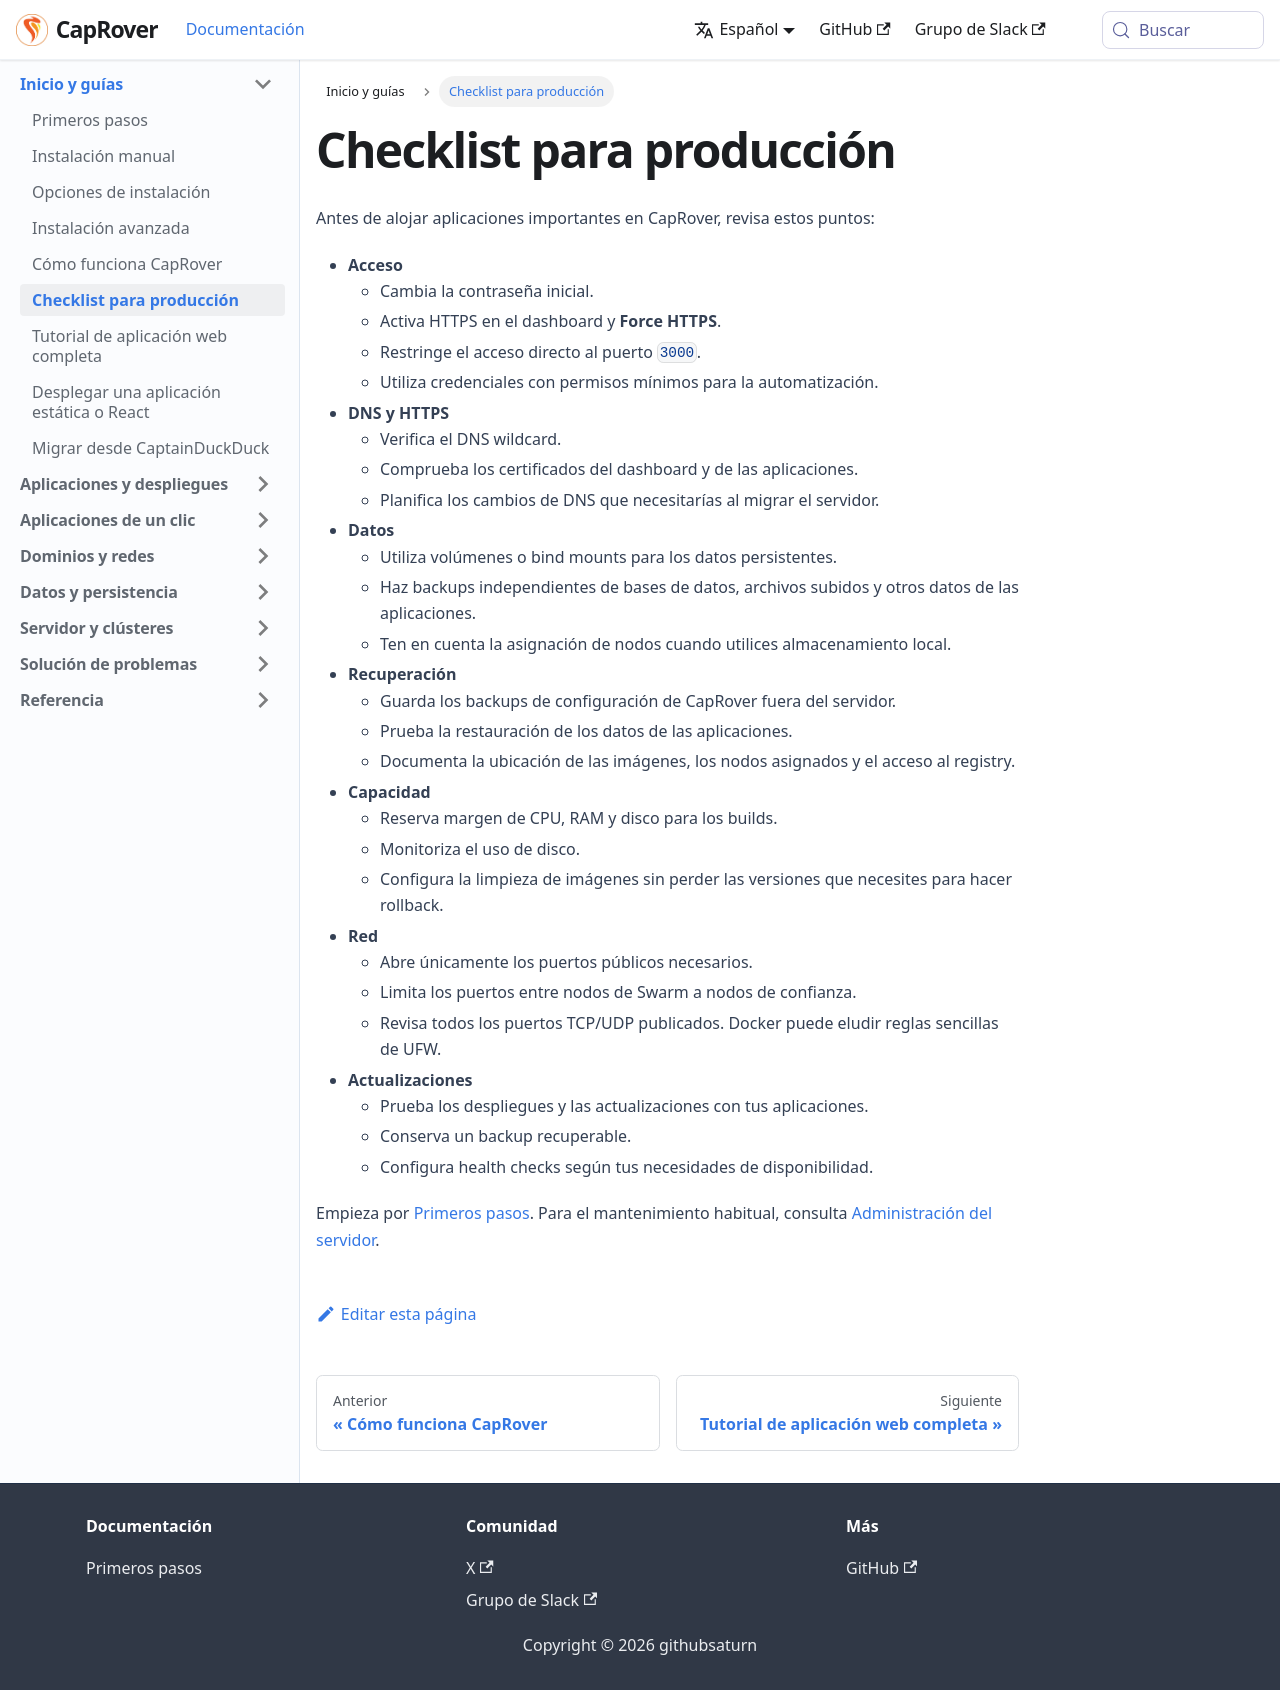

repository: caprover/caprover-website · page: es-ES/docs/production-checklist.html · generator: docusaurus

---
id: production-checklist
title: Checklist para producción
slug: /production-checklist
---

Antes de alojar aplicaciones importantes en CapRover, revisa estos puntos:

- **Acceso**
  - Cambia la contraseña inicial.
  - Activa HTTPS en el dashboard y **Force HTTPS**.
  - Restringe el acceso directo al puerto `3000`.
  - Utiliza credenciales con permisos mínimos para la automatización.
- **DNS y HTTPS**
  - Verifica el DNS wildcard.
  - Comprueba los certificados del dashboard y de las aplicaciones.
  - Planifica los cambios de DNS que necesitarías al migrar el servidor.
- **Datos**
  - Utiliza volúmenes o bind mounts para los datos persistentes.
  - Haz backups independientes de bases de datos, archivos subidos y otros datos de las aplicaciones.
  - Ten en cuenta la asignación de nodos cuando utilices almacenamiento local.
- **Recuperación**
  - Guarda los backups de configuración de CapRover fuera del servidor.
  - Prueba la restauración de los datos de las aplicaciones.
  - Documenta la ubicación de las imágenes, los nodos asignados y el acceso al registry.
- **Capacidad**
  - Reserva margen de CPU, RAM y disco para los builds.
  - Monitoriza el uso de disco.
  - Configura la limpieza de imágenes sin perder las versiones que necesites para hacer rollback.
- **Red**
  - Abre únicamente los puertos públicos necesarios.
  - Limita los puertos entre nodos de Swarm a nodos de confianza.
  - Revisa todos los puertos TCP/UDP publicados. Docker puede eludir reglas sencillas de UFW.
- **Actualizaciones**
  - Prueba los despliegues y las actualizaciones con tus aplicaciones.
  - Conserva un backup recuperable.
  - Configura health checks según tus necesidades de disponibilidad.

Empieza por [Primeros pasos](get-started.md). Para el mantenimiento habitual, consulta [Administración del servidor](server/index.md).
